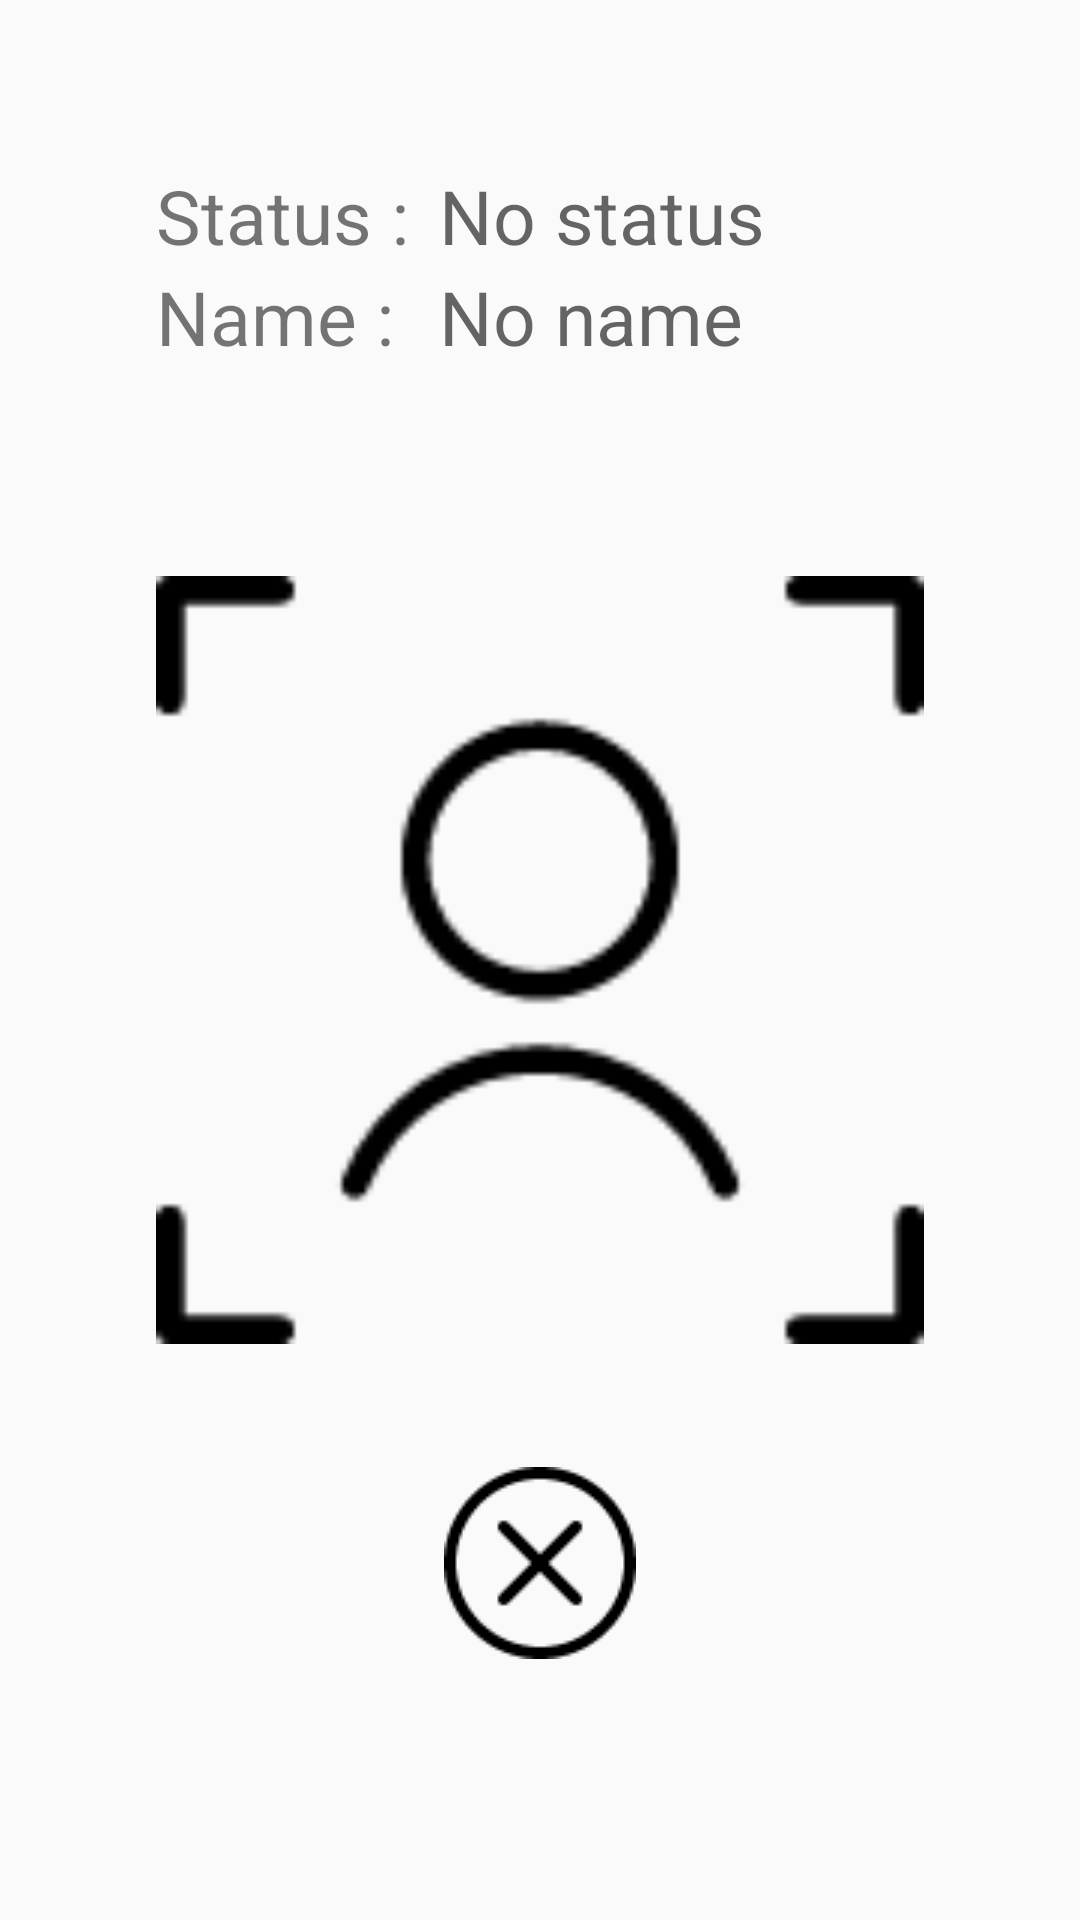

Write the Android layout XML for this screen, with the resource values it uses.
<!-- AndroidManifest.xml: application theme AppTheme -->
<!-- res/layout/dialog_photo.xml -->
<?xml version="1.0" encoding="utf-8"?>
<RelativeLayout xmlns:android="http://schemas.android.com/apk/res/android"
    android:orientation="vertical" android:layout_width="match_parent"
    android:layout_height="match_parent">

    <ImageView
        android:layout_width="256dp"
        android:layout_height="256dp"
        android:id="@+id/requestImageIV"
        android:src="@drawable/focus"
        android:layout_centerVertical="true"
        android:layout_centerHorizontal="true" />

    <ImageView
        android:layout_width="wrap_content"
        android:layout_height="wrap_content"
        android:id="@+id/tagIV"
        android:layout_below="@+id/requestImageIV"
        android:layout_centerHorizontal="true"
        android:layout_marginTop="41dp"
        android:src="@drawable/dead_mark" />

    <TextView
        android:layout_width="wrap_content"
        android:layout_height="wrap_content"
        android:text="Status :"
        android:id="@+id/textView9"
        android:layout_alignParentTop="true"
        android:layout_alignLeft="@+id/requestImageIV"
        android:layout_alignStart="@+id/requestImageIV"
        android:layout_marginTop="55dp"
        android:textSize="25dp" />

    <TextView
        android:layout_width="wrap_content"
        android:layout_height="wrap_content"
        android:text="Name : "
        android:id="@+id/textView10"
        android:layout_below="@+id/textView9"
        android:layout_alignLeft="@+id/textView9"
        android:layout_alignStart="@+id/textView9"
        android:textSize="25dp" />

    <TextView
        android:layout_marginLeft="10dp"
        android:layout_width="wrap_content"
        android:layout_height="wrap_content"
        android:id="@+id/statusTV"
        android:textSize="25dp"
        android:layout_alignTop="@+id/textView9"
        android:layout_toRightOf="@+id/textView9"
        android:layout_toEndOf="@+id/textView9"
        android:hint="No status" />

    <TextView
        android:layout_width="wrap_content"
        android:layout_height="wrap_content"
        android:id="@+id/nameTV"
        android:textSize="25dp"
        android:layout_below="@+id/statusTV"
        android:layout_alignLeft="@+id/statusTV"
        android:layout_alignStart="@+id/statusTV"
        android:hint="No name" />

</RelativeLayout>
<!-- resources referenced by this layout -->
<resources>
  <!-- drawable dead_mark: png bitmap (drawable, 1448 bytes) -->
  <!-- drawable focus: png bitmap (drawable, 2378 bytes) -->
  <style name="AppTheme" parent="Theme.AppCompat.Light.DarkActionBar">
          
      </style>
</resources>
